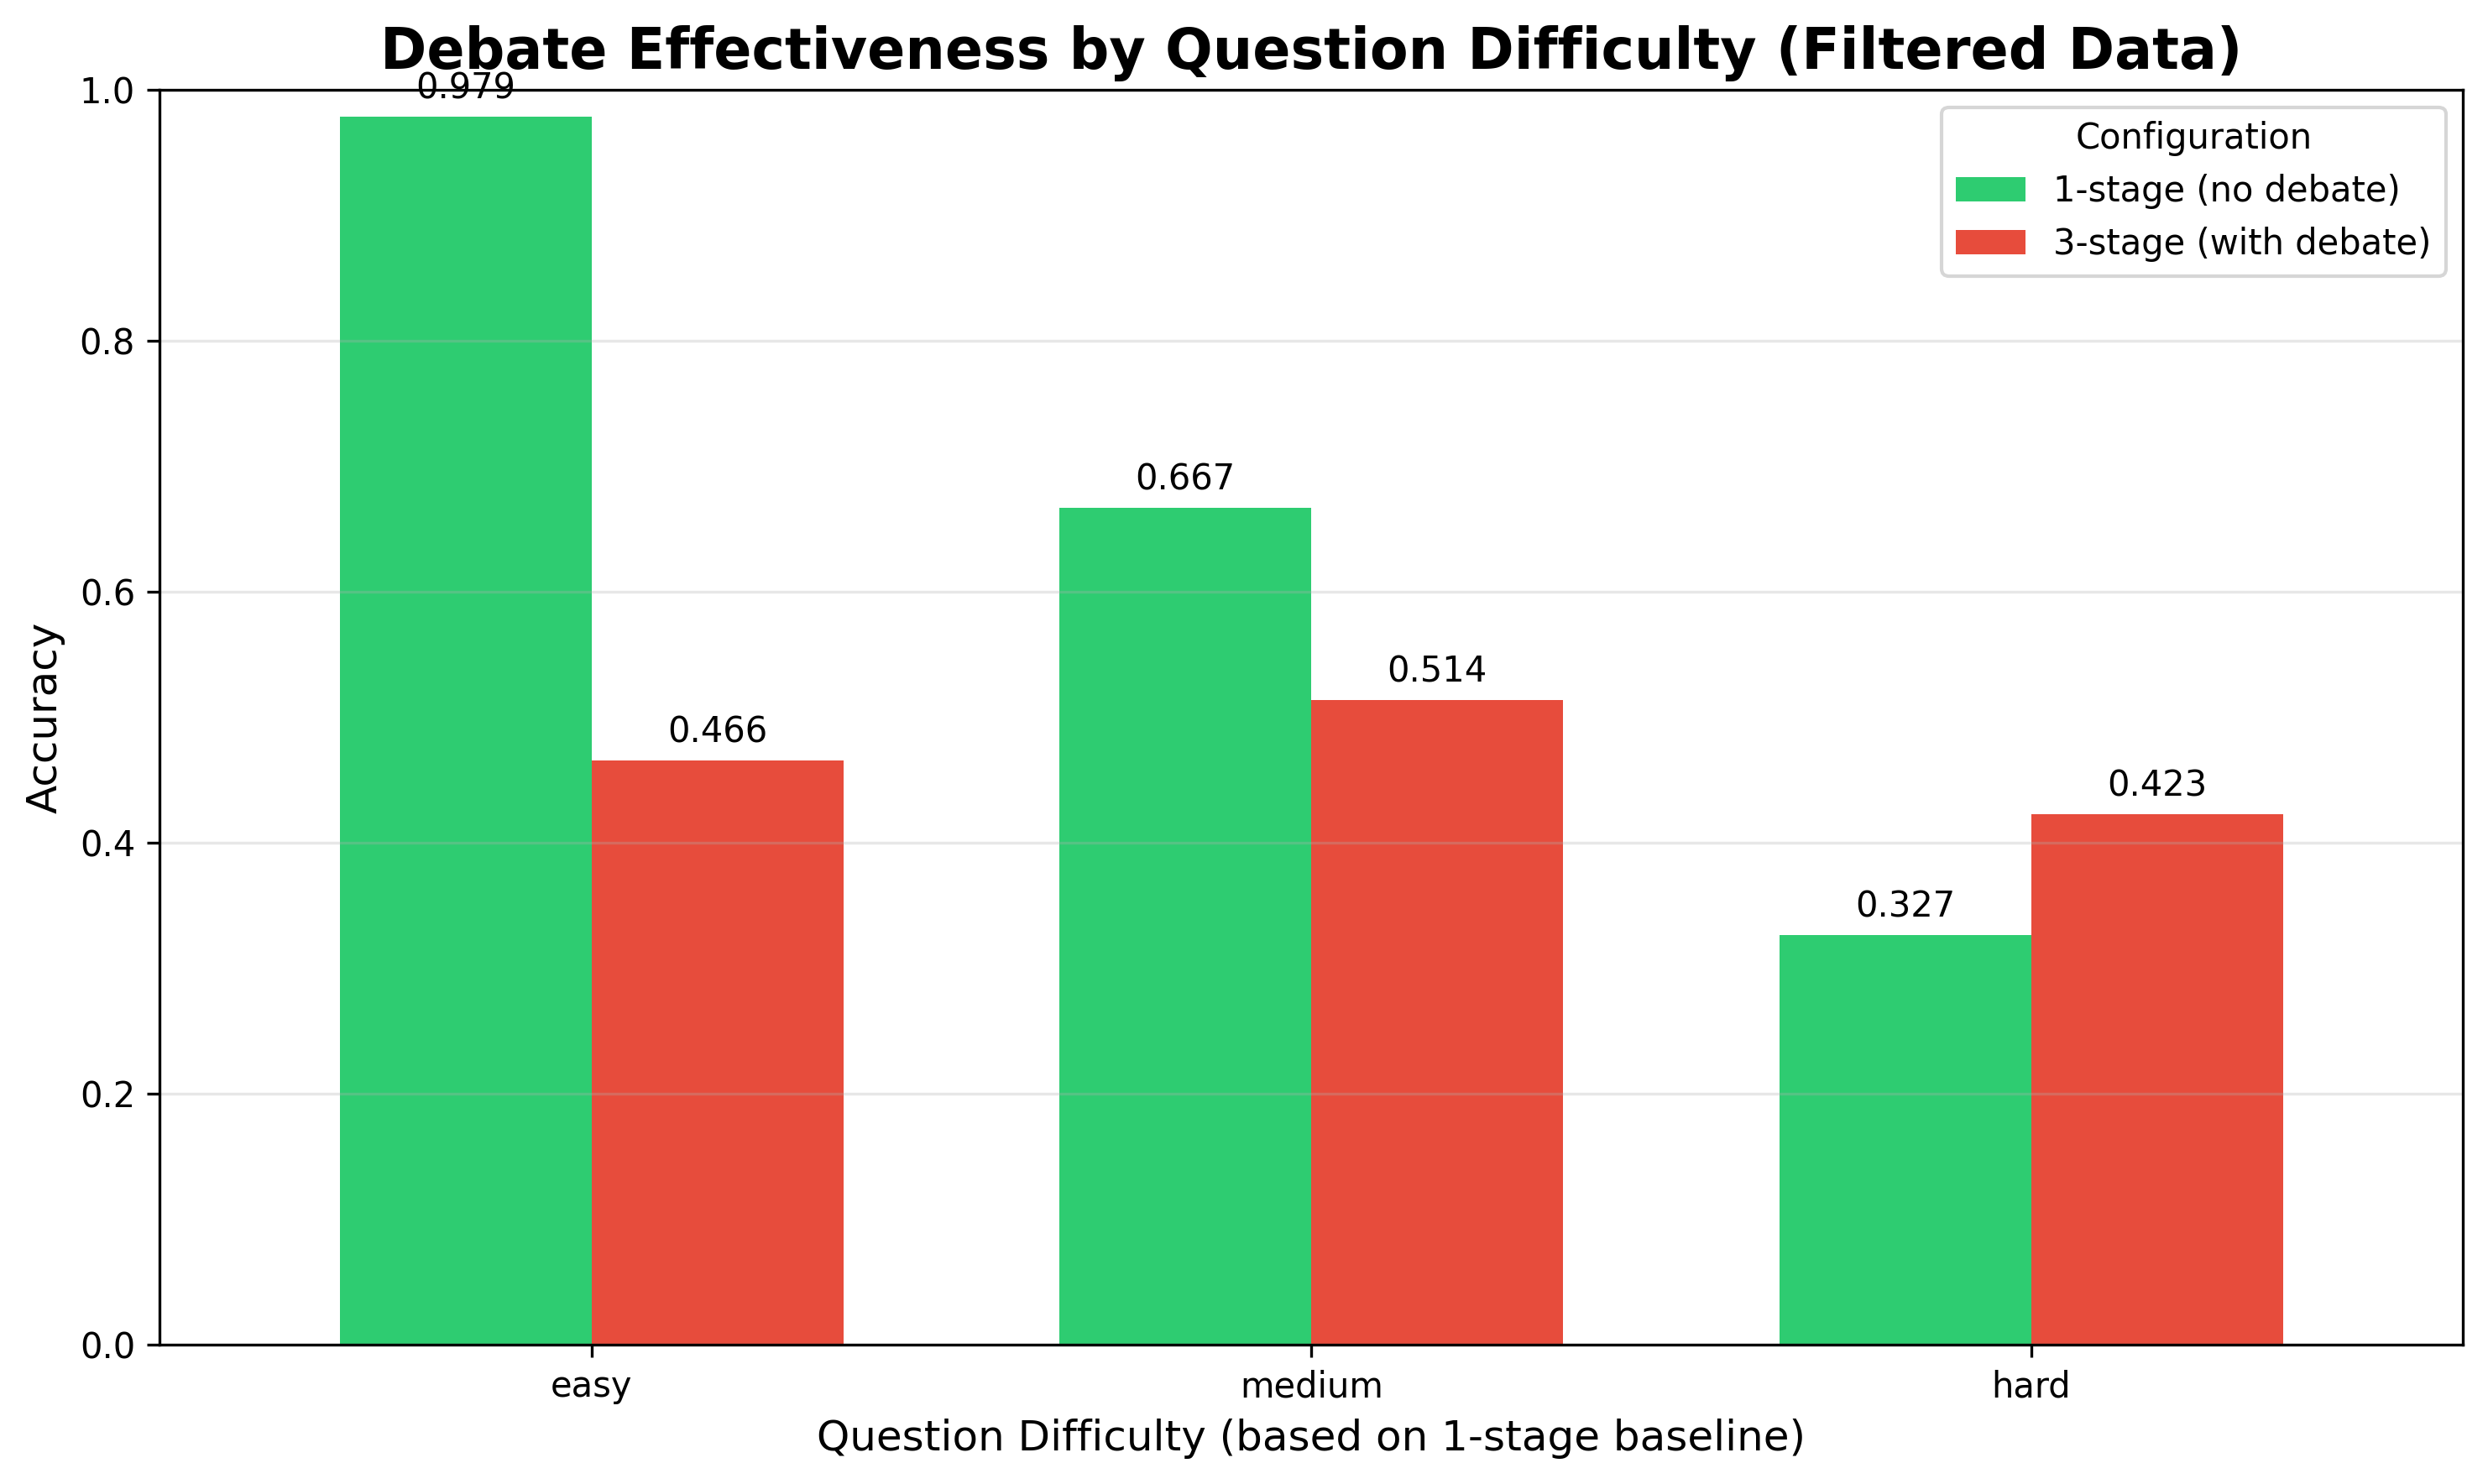

The table this chart was drawn from, first rows:
difficulty, n_stages, accuracy, count
hard, 1, 0.3268, 153
hard, 3, 0.4228, 123
medium, 1, 0.6667, 264
medium, 3, 0.5135, 148
easy, 1, 0.9788, 660
easy, 3, 0.4656, 436
